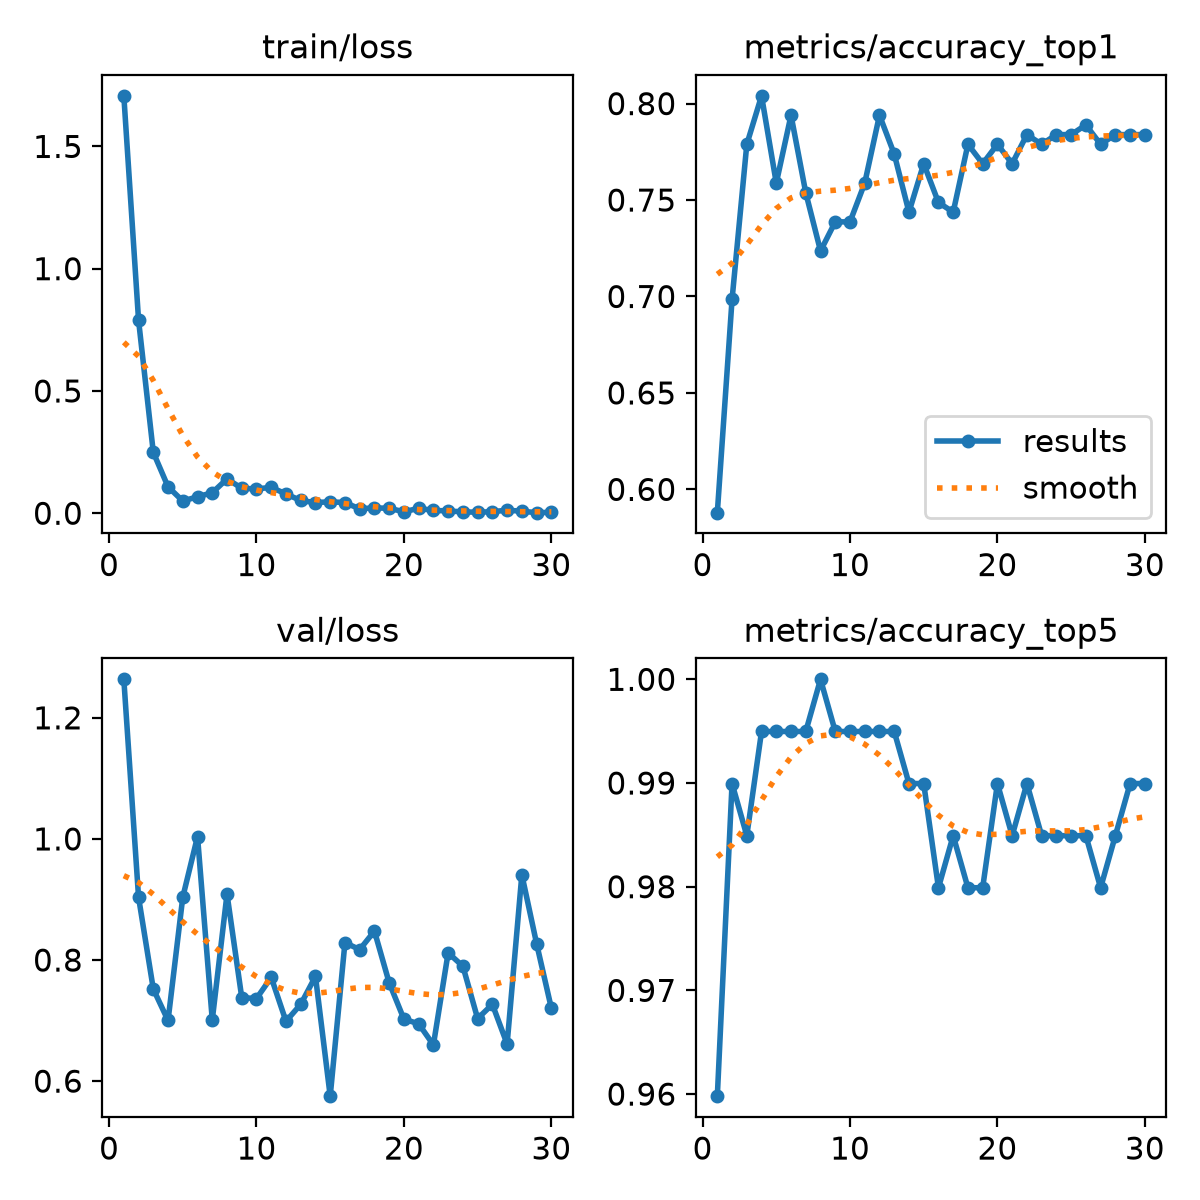

Data behind this chart, as committed beside it:
epoch, time, train/loss, metrics/accuracy_top1, metrics/accuracy_top5, val/loss, lr/pg0, lr/pg1, lr/pg2, metrics/macro_f1
1, 2.848, 1.707, 0.5879, 0.9598, 1.264, 0.0003218, 0.0003218, 0.0003218, 0.6997
2, 4.243, 0.7894, 0.6985, 0.9899, 0.9037, 0.0006336, 0.0006336, 0.0006336, 0.7779
3, 5.82, 0.2488, 0.7789, 0.9849, 0.7521, 0.0009233, 0.0009233, 0.0009233, 0.7999
4, 7.39, 0.1081, 0.804, 0.995, 0.7001, 0.000901, 0.000901, 0.000901, 0.7652
5, 8.991, 0.04985, 0.7588, 0.995, 0.9039, 0.000868, 0.000868, 0.000868, 0.8023
6, 10.34, 0.06743, 0.794, 0.995, 1.004, 0.000835, 0.000835, 0.000835, 0.754
7, 11.73, 0.08385, 0.7538, 0.995, 0.7011, 0.000802, 0.000802, 0.000802, 0.7259
8, 13.1, 0.1404, 0.7236, 1.0, 0.909, 0.000769, 0.000769, 0.000769, 0.7409
9, 14.51, 0.1022, 0.7387, 0.995, 0.7379, 0.000736, 0.000736, 0.000736, 0.7346
10, 15.85, 0.09919, 0.7387, 0.995, 0.7364, 0.000703, 0.000703, 0.000703, 0.7476
11, 17.2, 0.1061, 0.7588, 0.995, 0.7714, 0.00067, 0.00067, 0.00067, 0.7981
12, 18.6, 0.0786, 0.794, 0.995, 0.6989, 0.000637, 0.000637, 0.000637, 0.7696
13, 19.94, 0.0521, 0.7739, 0.995, 0.7269, 0.000604, 0.000604, 0.000604, 0.7455
14, 21.28, 0.04341, 0.7437, 0.9899, 0.773, 0.000571, 0.000571, 0.000571, 0.7717
15, 22.62, 0.04703, 0.7688, 0.9899, 0.5752, 0.000538, 0.000538, 0.000538, 0.7507
16, 23.98, 0.04337, 0.7487, 0.9799, 0.8288, 0.000505, 0.000505, 0.000505, 0.7464
17, 25.34, 0.01815, 0.7437, 0.9849, 0.8173, 0.000472, 0.000472, 0.000472, 0.7803
18, 26.69, 0.02209, 0.7789, 0.9799, 0.8478, 0.000439, 0.000439, 0.000439, 0.7683
19, 28.03, 0.02013, 0.7688, 0.9799, 0.7625, 0.000406, 0.000406, 0.000406, 0.7778
20, 29.38, 0.00607, 0.7789, 0.9899, 0.7024, 0.000373, 0.000373, 0.000373, 0.7753
21, 30.97, 0.02011, 0.7688, 0.9849, 0.6947, 0.00034, 0.00034, 0.00034, 0.7876
22, 32.33, 0.01145, 0.7839, 0.9899, 0.6598, 0.000307, 0.000307, 0.000307, 0.7859
23, 33.68, 0.00956, 0.7789, 0.9849, 0.8119, 0.000274, 0.000274, 0.000274, 0.7887
24, 35.03, 0.00536, 0.7839, 0.9849, 0.7898, 0.000241, 0.000241, 0.000241, 0.7886
25, 36.55, 0.00433, 0.7839, 0.9849, 0.7033, 0.000208, 0.000208, 0.000208, 0.793
26, 37.9, 0.00616, 0.7889, 0.9849, 0.7268, 0.000175, 0.000175, 0.000175, 0.7866
27, 40.15, 0.01265, 0.7789, 0.9799, 0.6612, 0.000142, 0.000142, 0.000142, 0.7896
28, 42.43, 0.0081, 0.7839, 0.9849, 0.9409, 0.000109, 0.000109, 0.000109, 0.7889
29, 44.68, 0.00235, 0.7839, 0.9899, 0.8271, 7.6e-05, 7.6e-05, 7.6e-05, 0.7897
30, 46.91, 0.00351, 0.7839, 0.9899, 0.7205, 4.3e-05, 4.3e-05, 4.3e-05, 0.7999
